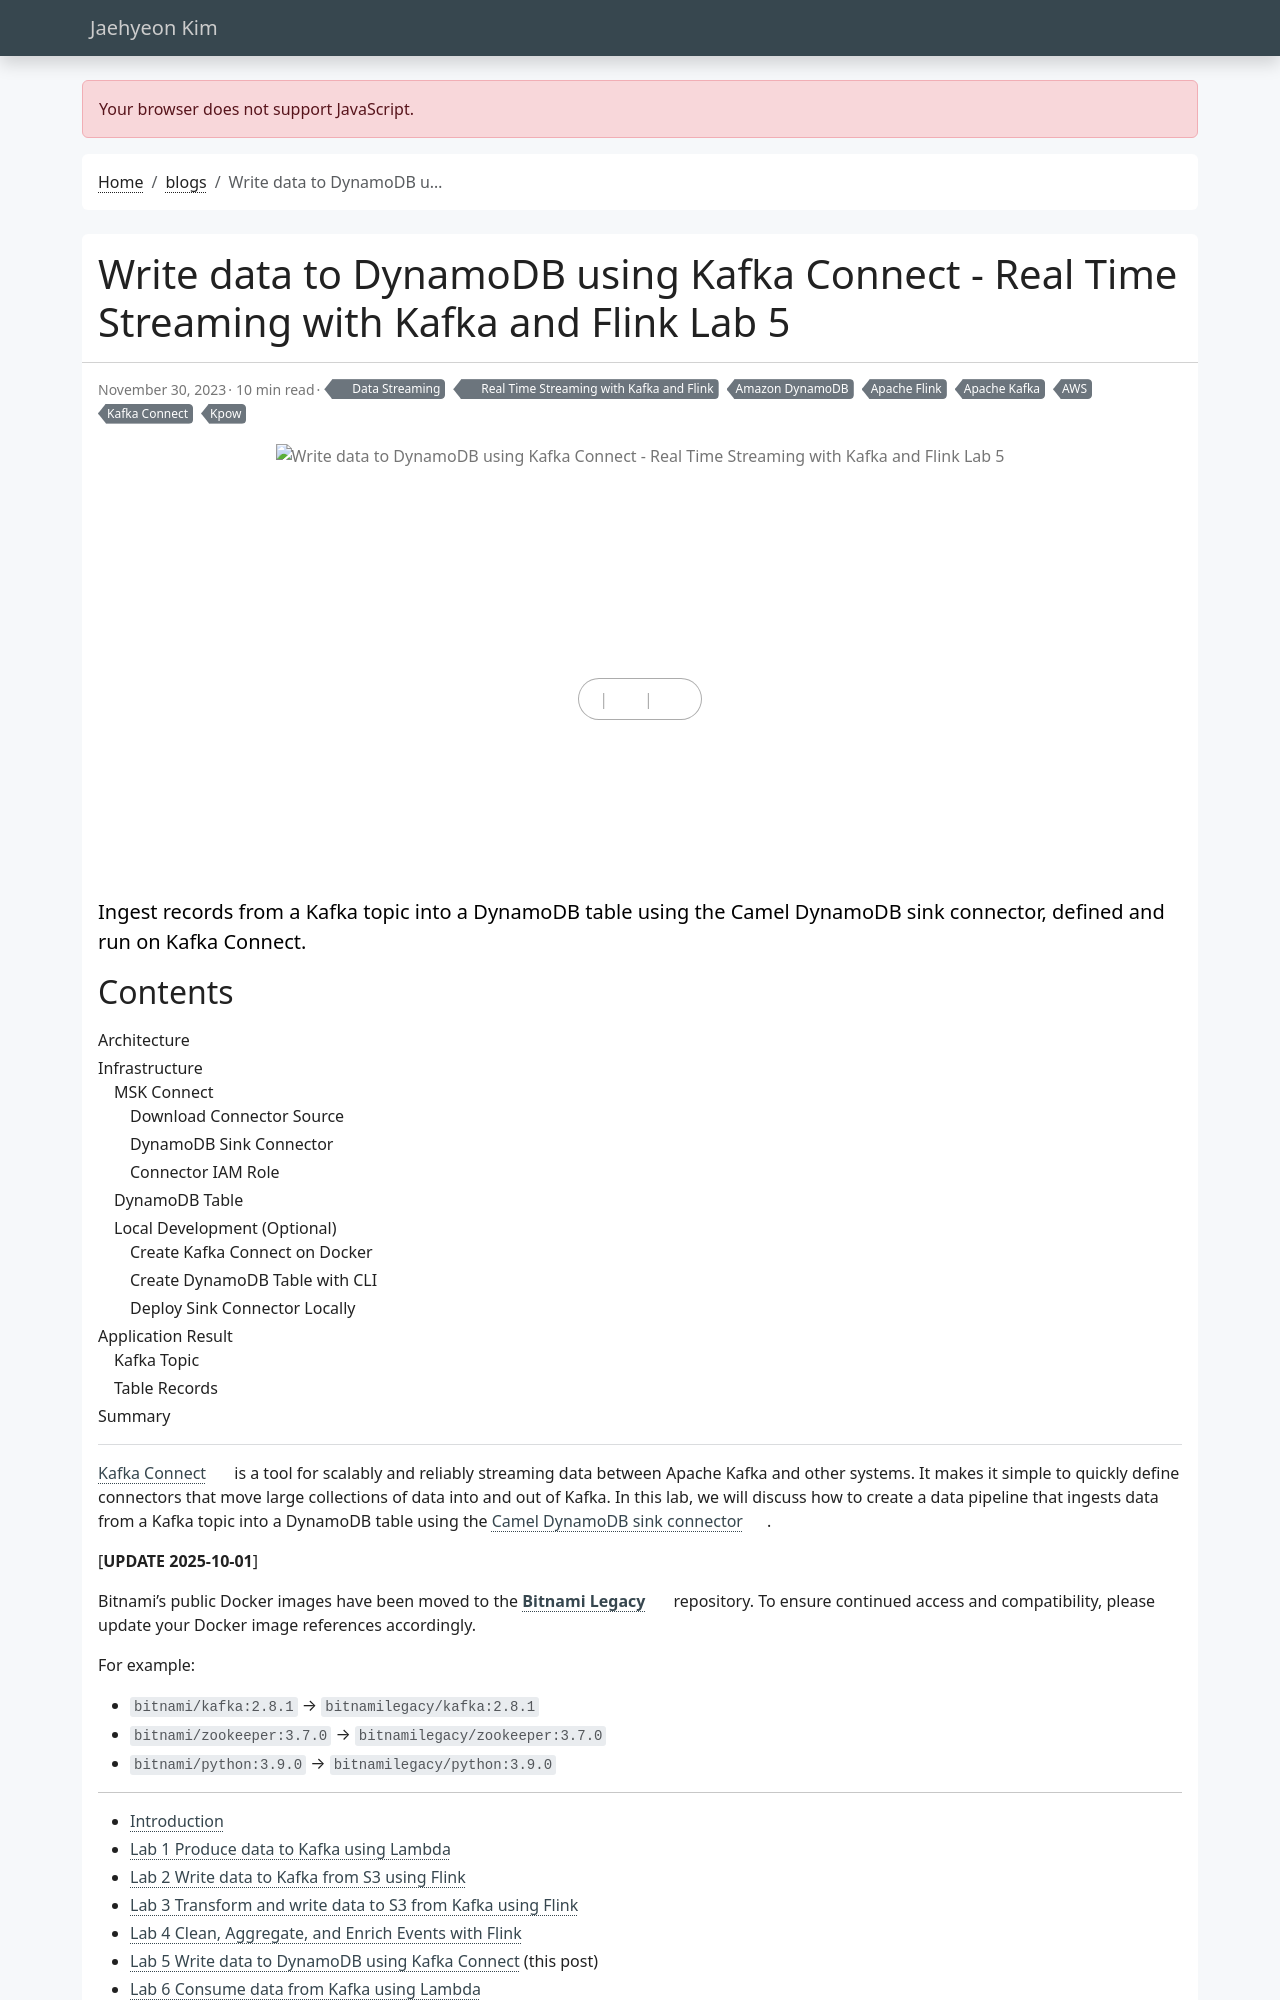

repository: jaehyeon-kim/jaehyeon-kim.github.io · page: blog/2023-11-30-real-time-streaming-with-kafka-and-flink-6/index.html · generator: jekyll

---
title: Write data to DynamoDB using Kafka Connect - Real Time Streaming with Kafka and Flink Lab 5
date: 2023-11-30
draft: false
featured: false
comment: true
toc: true
series:
  - Real Time Streaming with Kafka and Flink
categories:
  - Data Streaming
tags: 
  - AWS
  - Amazon DynamoDB
  - Apache Flink
  - Apache Kafka
  - Kafka Connect
  - Kpow
description: Ingest records from a Kafka topic into a DynamoDB table using the Camel DynamoDB sink connector, defined and run on Kafka Connect.
---

[Kafka Connect](https://kafka.apache.org/documentation/#connect) is a tool for scalably and reliably streaming data between Apache Kafka and other systems. It makes it simple to quickly define connectors that move large collections of data into and out of Kafka. In this lab, we will discuss how to create a data pipeline that ingests data from a Kafka topic into a DynamoDB table using the [Camel DynamoDB sink connector](https://camel.apache.org/camel-kafka-connector/3.20.x/reference/connectors/camel-aws-ddb-sink-kafka-sink-connector.html).

[**UPDATE 2025-10-01**]

Bitnami's public Docker images have been moved to the [**Bitnami Legacy**](https://hub.docker.com/u/bitnamilegacy) repository. To ensure continued access and compatibility, please update your Docker image references accordingly.

For example:

* `bitnami/kafka:2.8.1` → `bitnamilegacy/kafka:2.8.1`
* `bitnami/zookeeper:3.7.0` → `bitnamilegacy/zookeeper:3.7.0`
* `bitnami/python:3.9.0` → `bitnamilegacy/python:3.9.0`

---

* [Introduction](/blog/2023-10-05-real-time-streaming-with-kafka-and-flink-1/)
* [Lab 1 Produce data to Kafka using Lambda](/blog/2023-10-26-real-time-streaming-with-kafka-and-flink-2/)
* [Lab 2 Write data to Kafka from S3 using Flink](/blog/2023-11-09-real-time-streaming-with-kafka-and-flink-3/)
* [Lab 3 Transform and write data to S3 from Kafka using Flink](/blog/2023-11-16-real-time-streaming-with-kafka-and-flink-4/)
* [Lab 4 Clean, Aggregate, and Enrich Events with Flink](/blog/2023-11-23-real-time-streaming-with-kafka-and-flink-5/)
* [Lab 5 Write data to DynamoDB using Kafka Connect](#) (this post)
* [Lab 6 Consume data from Kafka using Lambda](/blog/2023-12-14-real-time-streaming-with-kafka-and-flink-7/)
